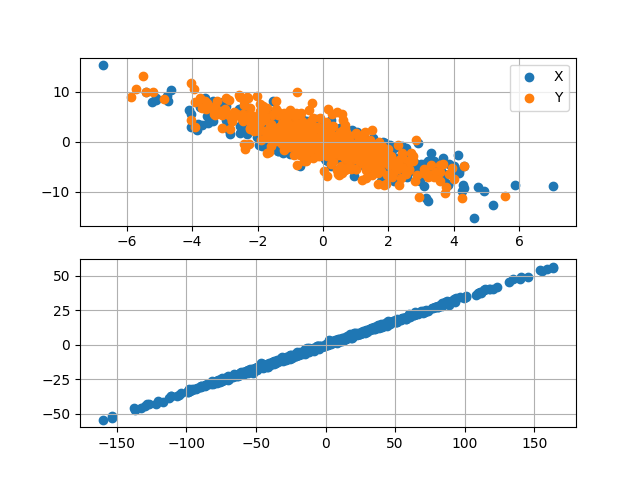

Values plotted in this chart, from the file beside it:
# x (m); y (m); l (m); vx (m/s); vy (m/s); vz (m/s); E
8.630055926353534111e-05; 4.431900600011420659e-04; 9.724923608353565341e-03; 8.727656698363909982e+02; 5.500999792049470898e+02; 5.082151234681685455e+05; 5.219997245350743469e+04
-1.708359258439122539e-03; 7.315512362517384310e-04; 5.117254127444336581e-02; 4.379157814006212561e+02; 6.929804890601309353e+01; 5.116803335289005190e+05; 5.291406071054199128e+04
-1.236687127480699377e-03; 2.928920604291443061e-03; -4.971939939048767437e-02; 1.939769314439122581e+03; -5.588070219046735474e+03; 5.029103716675176984e+05; 5.112279343645434710e+04
1.458686540689699447e-03; -3.686812914511559611e-03; 7.391088481312967085e-02; -1.010969551642600891e+03; 3.465709785302806722e+03; 5.134183668205747381e+05; 5.327673345102399617e+04
-3.999224624508592742e-04; 1.055923196687715438e-03; 9.347418347162995966e-02; 8.231329550197028766e+02; -5.170101694570964810e+02; 5.157031681774311000e+05; 5.374950348209017102e+04
4.179056066666391703e-04; 1.986423351956076444e-03; 9.001601663766260752e-02; 1.656232061564205935e+02; -1.811252369245391037e+03; 5.150180869477298111e+05; 5.360727037031512737e+04
1.177612596859372229e-03; 4.921245816901959362e-04; -1.108040094073318299e-01; -1.523929209770701846e+03; -3.304584634654472666e+03; 4.976860062747152406e+05; 5.006190741901841830e+04
1.375805392629469862e-03; 5.708564815015855758e-04; -7.972928148661402592e-02; -8.697132932256126878e+02; -3.072803095926154128e+03; 5.001249097023591748e+05; 5.055312349937680119e+04
-3.217990237586128613e-04; -2.441405296330616953e-04; -4.642063989646717792e-02; 2.607916796286448147e+01; -1.206341424989174556e+02; 5.037974023992661969e+05; 5.129619939258359227e+04
1.178080115660059841e-03; -1.402659255374753789e-03; 9.349498058549169451e-05; -1.665412709055137157e+03; 4.949300500849211630e+02; 5.073371235988061526e+05; 5.202016108067820460e+04
-2.508620118848978219e-04; -3.937849956214113309e-03; 1.666412343517051711e-02; -3.589442783450186170e+01; 5.352991425490826259e+03; 5.086709678219266934e+05; 5.229923208529807744e+04
-1.451529627073710462e-03; 4.802477213576767149e-04; -2.450141872997065040e-02; 2.856184755817078440e+03; -5.486259269561644203e+01; 5.053774679833326954e+05; 5.162011191123726894e+04
3.229819873416668510e-03; -1.775925881533993726e-04; 5.157350000915240235e-02; -6.013314107557479474e+03; -6.559327812853081241e+02; 5.114112269139706041e+05; 5.286577276827199967e+04
-4.936688212608841722e-05; 6.883100868632638977e-04; -3.675674393003524557e-03; -4.415739494618853200e+02; 2.990481491578336772e+02; 5.069690711467912770e+05; 5.194415974221394572e+04
-1.958126187420150229e-04; -1.721270075081787851e-04; -8.585375840482326049e-02; 4.759860065182356834e+02; 1.508920825281356201e+03; 4.998399197940033046e+05; 5.049397292820860457e+04
-4.741592120993406469e-03; 1.829380271284603422e-04; 3.466555137246725427e-02; 4.190443092783288193e+03; -1.360217368136263303e+03; 5.103620626592664048e+05; 5.264564428400502948e+04
2.426863395640764531e-03; -3.246618204220751581e-03; -6.831029104438894606e-02; -3.858219212308896431e+02; 4.127129610909372786e+03; 5.012896029193209833e+05; 5.079025614860884525e+04
-5.882508564006113565e-04; -6.765022865726134265e-05; 1.777679163907206969e-02; 1.468033652188505130e+03; 1.108011062420563348e+03; 5.089319758115566801e+05; 5.234780346113664564e+04
-4.936381433242945094e-04; -3.340951126485351263e-03; 1.930152544293790851e-02; -1.380532251112642825e+03; 2.768413680874921738e+03; 5.085467318931591581e+05; 5.226983398213289911e+04
-2.060756206583915786e-04; 3.550310514086080661e-04; -8.059994609339649063e-02; 3.616030776230622905e+02; -1.098403074958882826e+03; 4.998954380707083037e+05; 5.050495469896014401e+04
1.609565313931577649e-03; -1.660883477343023766e-03; 1.782262530981126511e-02; -2.674910180762107757e+03; -1.060447260099211917e+03; 5.087309800327759003e+05; 5.230745373223182833e+04
-6.811531807948331945e-04; -2.396866629445405621e-03; 1.791982969337087631e-02; -3.302512373096440683e+02; -7.024506306688059567e+02; 5.087530310163169052e+05; 5.231043664153570717e+04
2.576405233466620205e-04; 2.820535449054641593e-05; 8.320900449143051048e-02; -1.875365329255257052e+02; 7.037205159436933855e+02; 5.145673692801954458e+05; 5.351292250045138644e+04
-4.977403506420592129e-04; -1.963150801365446969e-03; -3.469594410041898763e-03; -2.310325733604427256e+01; 1.045846859351419880e+03; 5.069516531100393040e+05; 5.194075418178536347e+04
-2.979579288009752652e-04; -2.205717854957467503e-03; -6.548079042913887426e-02; 1.382048911490959881e+03; 1.839085912019473653e+03; 5.017158819112422061e+05; 5.087426449192596920e+04
-1.275438122179375390e-03; 1.006440615511103396e-03; -8.141148827914225505e-02; 5.001129392313577569e+02; -2.743236982750252992e+03; 5.004583510942726280e+05; 5.062006268887394981e+04
-1.738628223754545366e-03; 1.445960934264674128e-03; -2.811933844230709093e-02; 1.408654423645374891e+03; -1.778711078939814797e+03; 5.044687286189103033e+05; 5.143403550781331433e+04
-2.491483223207047962e-03; -3.099116180804001395e-03; -1.426010213301550852e-02; 1.608411781398367111e+03; 1.381615907001503274e+03; 5.059987413493871572e+05; 5.174636099676165759e+04
-1.652902083254966653e-03; 1.622215319900198981e-03; -5.593784831133496310e-03; 1.883869638816672932e+03; -1.016669787152399181e+03; 5.066328653853491414e+05; 5.187615590736814920e+04
1.964493738396734263e-03; 1.441843408726284370e-04; 5.076388522065441999e-02; -2.664582917308990545e+03; 5.016030279122639399e+02; 5.118134236028189189e+05; 5.294303663765909005e+04
1.371152620577222741e-04; 3.121745836620664662e-03; -5.880147662041809720e-02; 1.621571591549961795e+02; -3.000156351051459296e+03; 5.018492133720950806e+05; 5.090206212512454658e+04
8.073853051607289165e-04; 2.550771679132482744e-03; -3.355906501522511187e-02; -2.228217992547272843e+03; -3.272587625617066351e+03; 5.042584096345569124e+05; 5.139328587201633491e+04
-7.571799457272219806e-04; -4.115244551457111310e-04; 2.113045069045216273e-02; 3.246371667234508891e+02; 3.201048152918360302e+03; 5.092167251843123231e+05; 5.240780518831083464e+04
2.299547008085059407e-04; -6.444366573516656485e-07; 1.526672877325663908e-03; 6.317682377985421454e+02; 1.226693368026532426e+03; 5.072668912749731098e+05; 5.200553433327213133e+04
3.167281268472625297e-03; 4.967388768274326417e-04; -4.410542889791797469e-03; -3.353825148186547267e+03; -1.360305946925134322e+03; 5.064454477086923434e+05; 5.183950391751780990e+04
-2.445611386808094548e-03; -1.774965917924121138e-03; 3.365247313546085306e-02; 2.488084612371961612e+03; 2.490806526064936861e+03; 5.100767084143980173e+05; 5.258537671704861714e+04
2.095260931071237735e-03; -1.049721686668264337e-03; 8.130784650993384821e-02; -1.553524068050616506e+03; -5.060168054873903429e+02; 5.143304118497905438e+05; 5.346408103936076805e+04
3.147801936071786474e-04; 3.404433870668954146e-04; -1.704065936394191447e-02; 6.926454961291024119e+02; 4.226244408307196068e+02; 5.056329129263954237e+05; 5.167079032527645177e+04
-6.530062199296076493e-04; 7.594764327075881078e-04; 8.813314370500268530e-03; -9.981627693207012726e+02; -1.767547534779783518e+03; 5.081459075615951442e+05; 5.218637249542039353e+04
-1.854716108986103034e-04; -2.243646114719903464e-03; -6.352243849988946367e-02; -3.089508414162471013e+02; 3.337997271507143068e+03; 5.015006128310012864e+05; 5.083181955145300890e+04
-1.220797177188506083e-03; -5.636339533850797745e-04; -2.118749950444728802e-02; 1.634043193760257509e+03; -7.935346756167024296e+02; 5.055976307444982813e+05; 5.166411344099994312e+04
1.892370110426715071e-03; 7.208352838283978159e-04; 1.228232199166553584e-03; -3.598366566962308752e+03; -1.352700506631015287e+03; 5.071810743989017210e+05; 5.199054178357468481e+04
-9.980049414589661598e-04; -2.617761858094133642e-03; 4.484657739689702077e-02; 1.971133024566568565e+03; 2.821485667820096296e+03; 5.110689142426556791e+05; 5.279003417695497046e+04
1.144298809666657261e-03; -3.544083918485225332e-03; 6.016115101728249787e-02; -1.338093271202604001e+03; 3.689565479852439239e+03; 5.128569643032307504e+05; 5.316076996226041956e+04
-3.953902748117666256e-04; 1.286591521921347410e-03; 3.326825366063655004e-02; 1.016228836190939546e+03; -6.237521342534163296e+02; 5.102143733230069047e+05; 5.261154613505742600e+04
-1.347419928656060127e-03; -3.668420223501237410e-04; -1.128389524619495370e-02; 1.856774887205712957e+03; -6.426377800054079898e+02; 5.063811883981000865e+05; 5.182448329607883352e+04
-5.231412103181999059e-05; 5.957202322437122124e-04; 2.293720171946702149e-02; -2.462449859996759756e+02; -2.069512347304112154e+02; 5.089801360519117443e+05; 5.235704838083327923e+04
-3.818250111939037496e-03; 2.387207397520056066e-03; -9.704491054633558600e-02; 1.722604123240315857e+03; -3.612037489176189865e+03; 4.986629969071125961e+05; 5.025919964600945968e+04
2.763054752844240863e-04; -1.897349983313897752e-04; -6.974838979138783639e-03; -2.799468322682411099e+02; -2.968881276934216089e+02; 5.066726223675260553e+05; 5.188340533077120926e+04
2.834859781466089225e-03; -1.618083968882029272e-03; -7.487411470587797269e-02; -2.845751671298389738e+03; 1.446339875959928804e+03; 5.008074643986612791e+05; 5.069119696393649792e+04
1.904389350780117665e-03; 5.868807626575157184e-04; -6.970086192118217505e-02; -1.167483134622455509e+03; -7.568668673854309645e+02; 5.012840457681812695e+05; 5.078604883445477753e+04
7.983683603763387258e-04; -1.302047892609927999e-03; -9.169556752780980494e-03; -1.316114297664190929e+02; 1.505382157542814639e+03; 5.064897163351237541e+05; 5.184638071733492689e+04
-1.851816928619052149e-03; -3.103712329066541601e-03; 4.438363901309561738e-02; 2.609867349404404195e+03; 3.085250466811348360e+03; 5.106989367215637467e+05; 5.271453908989002230e+04
2.680391154720745289e-04; -2.710237328923659900e-03; 1.433721259697972282e-02; -2.103272083637892138e+03; 2.590380823551785397e+03; 5.082656187213662779e+05; 5.221238097690253198e+04
-3.231684128416765795e-03; 5.685330221885673621e-04; -1.536180065042406229e-01; 3.508231305413607970e+03; -2.786515921379841529e+02; 4.939551943421615870e+05; 4.931402751959940360e+04
1.355314502421577690e-03; -2.331865156298838695e-03; -6.925359584091059229e-02; -1.378480873175970146e+03; 4.442560383750985238e+03; 5.010236826856185799e+05; 5.073728874719818123e+04
1.072990989540098528e-03; 1.761419246465874581e-03; -1.215444612008347164e-01; -2.278123602095168678e+02; -6.341038531477454399e+02; 4.961624117855436634e+05; 4.975329359619285242e+04
-4.889835548734901494e-05; -3.728725787728963664e-04; 7.163332227832849841e-02; 7.361456756574689564e+01; -5.882580105479206622e+02; 5.133035823221885948e+05; 5.325035220516114350e+04
1.680764123473210562e-03; -5.983061448556324267e-04; 5.658486768723167137e-02; -1.400706186034163920e+03; 9.750159847042604042e+02; 5.121833727285818895e+05; 5.301870162090296799e+04
2.420193384117883505e-03; -1.933121984521413280e-03; -1.203543297126971959e-02; -2.006941257876851751e+03; 1.927763616012555531e+03; 5.065684144581316505e+05; 5.186359715867514024e+04
... 440 more rows
